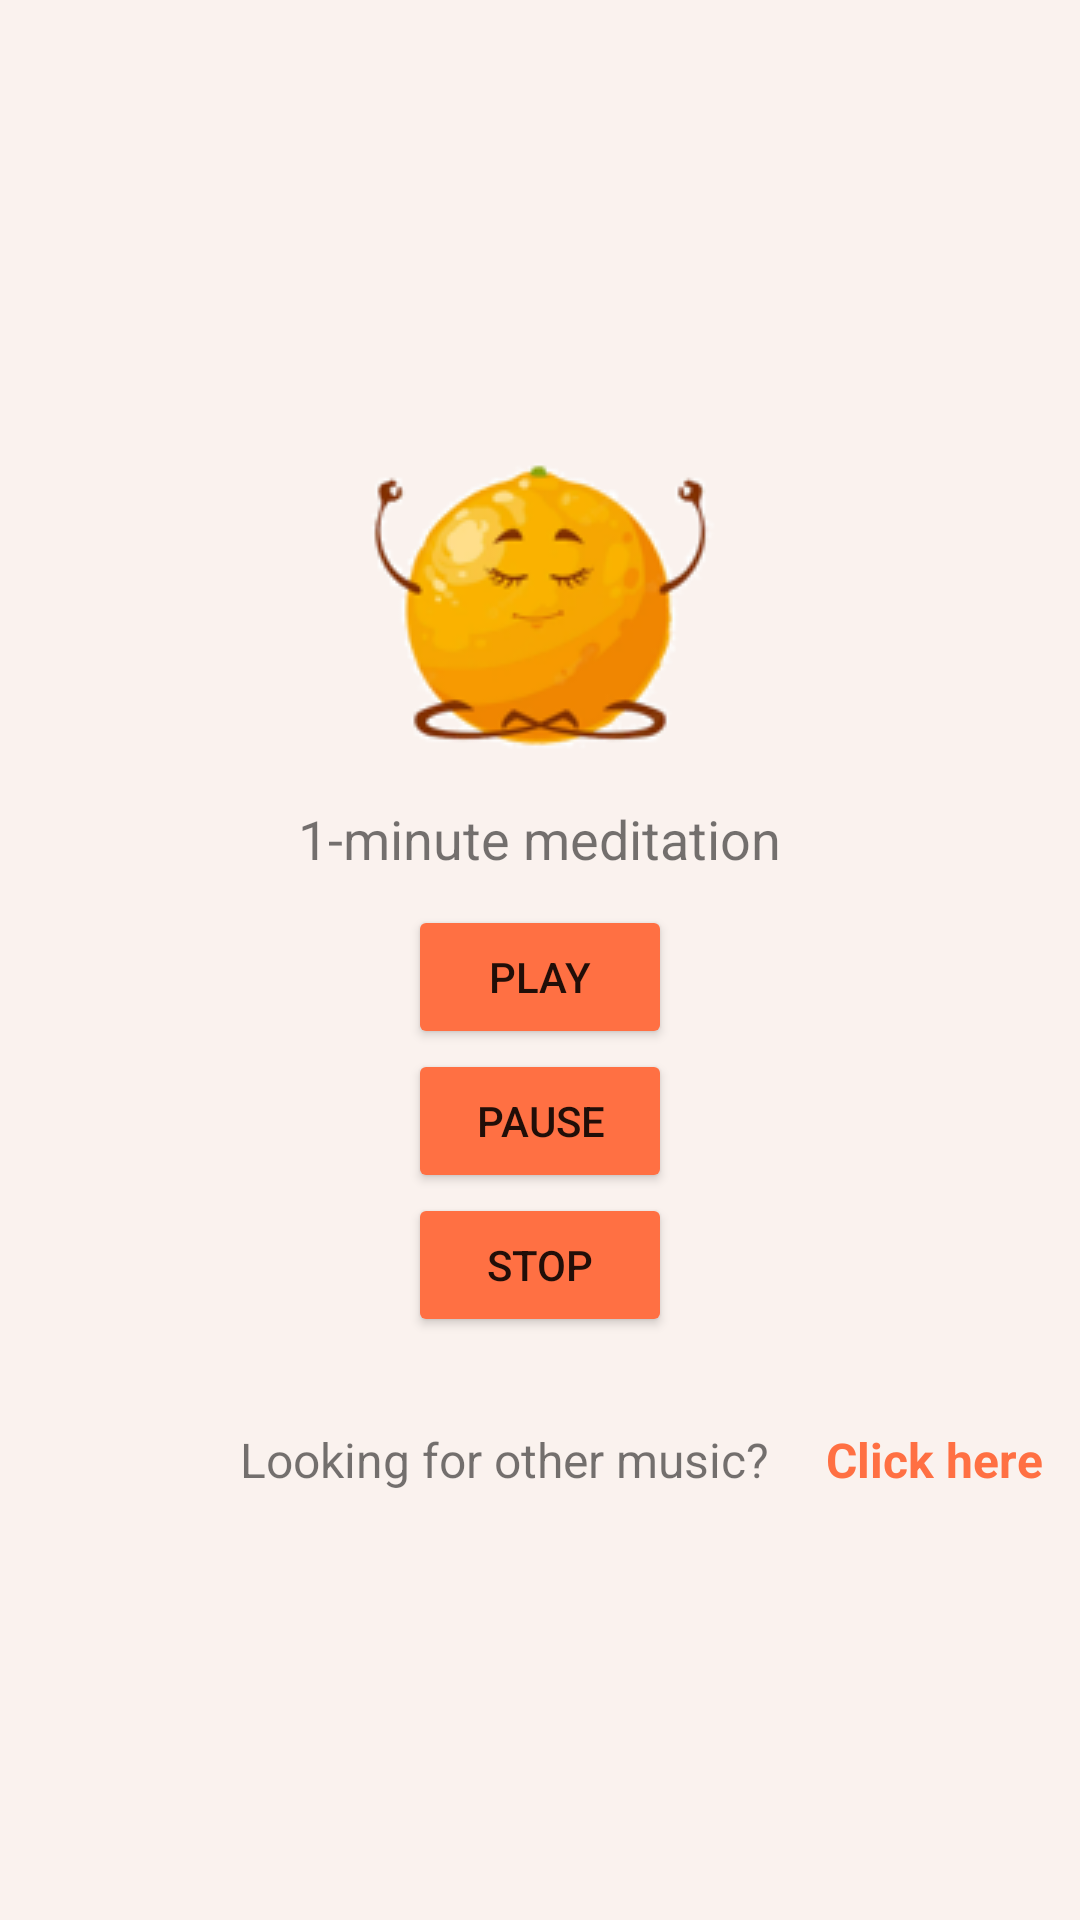

Android layout source for this screen:
<!-- AndroidManifest.xml: application theme Theme.Vitamind -->
<!-- res/layout/activity_music1.xml -->
<?xml version="1.0" encoding="utf-8"?>
<LinearLayout xmlns:android="http://schemas.android.com/apk/res/android"
    xmlns:app="http://schemas.android.com/apk/res-auto"
    xmlns:tools="http://schemas.android.com/tools"
    android:layout_width="match_parent"
    android:layout_height="match_parent"
    android:background="#FAF2EE"
    android:orientation="vertical"
    android:gravity="center"
    tools:context=".MusicActivity1">

    <ImageView
        android:layout_width="wrap_content"
        android:layout_height="wrap_content"
        android:src="@drawable/meditation_icon" />

    <TextView
        android:layout_width="wrap_content"
        android:layout_height="wrap_content"
        android:text="1-minute meditation"
        android:textSize="18sp"
        android:layout_margin="10dp"/>

    <Button
        android:layout_width="wrap_content"
        android:layout_height="wrap_content"
        app:backgroundTint="#FF7043"
        android:text="Play"
        android:onClick="play" />

    <Button
        android:layout_width="wrap_content"
        android:layout_height="wrap_content"
        app:backgroundTint="#FF7043"
        android:text="Pause"
        android:onClick="pause" />

    <Button
        android:layout_width="wrap_content"
        android:layout_height="wrap_content"
        app:backgroundTint="#FF7043"
        android:text="STOP"
        android:onClick="stop" />

    <LinearLayout
        android:layout_width="match_parent"
        android:layout_height="wrap_content"
        android:orientation="horizontal">

        <TextView
            android:id="@+id/textView1"
            android:layout_width="wrap_content"
            android:layout_height="wrap_content"
            android:layout_marginLeft="80dp"
            android:layout_marginTop="30dp"
            android:text="Looking for other music? "
            android:textSize="16sp" />

        <TextView
            android:id="@+id/textClick"
            android:layout_width="wrap_content"
            android:layout_height="wrap_content"
            android:layout_marginLeft="15dp"
            android:layout_marginTop="30dp"
            android:text="Click here"
            android:textColor="#FF7043"
            android:textSize="16sp"
            android:textStyle="bold" />

    </LinearLayout>


</LinearLayout>
<!-- resources referenced by this layout -->
<resources>
  <!-- drawable meditation_icon: png bitmap (drawable, 16707 bytes) -->
  <style name="Theme.Vitamind" parent="Theme.MaterialComponents.DayNight.NoActionBar">
          
          <item name="colorPrimary">@color/purple_500</item>
          <item name="colorPrimaryVariant">@color/purple_700</item>
          <item name="colorOnPrimary">@color/white</item>
          
          <item name="colorSecondary">@color/teal_200</item>
          <item name="colorSecondaryVariant">@color/teal_700</item>
          <item name="colorOnSecondary">@color/black</item>
          
          <item name="android:statusBarColor" tools:targetApi="21">?attr/colorPrimaryVariant</item>
          
      </style>
  <color name="purple_500">#FF6200EE</color>
  <color name="purple_700">#FF3700B3</color>
  <color name="white">#FFFFFFFF</color>
  <color name="teal_200">#FF03DAC5</color>
  <color name="teal_700">#FF018786</color>
  <color name="black">#FF000000</color>
</resources>
